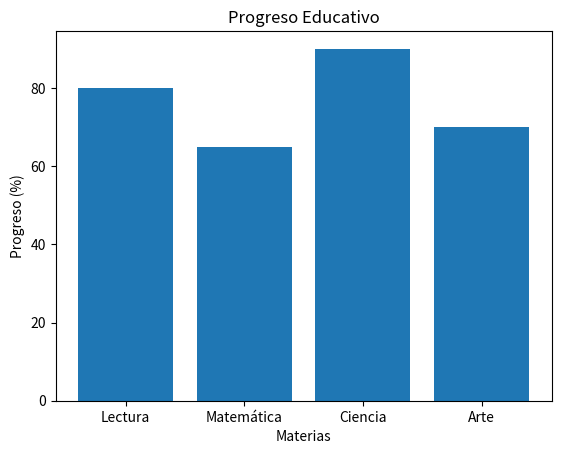

This chart was generated by the following Python code:
import matplotlib.pyplot as plt

materias = ["Lectura", "Matemática", "Ciencia", "Arte"]
progreso = [80, 65, 90, 70]

plt.bar(materias, progreso)
plt.xlabel("Materias")
plt.ylabel("Progreso (%)")
plt.title("Progreso Educativo")
plt.show()
